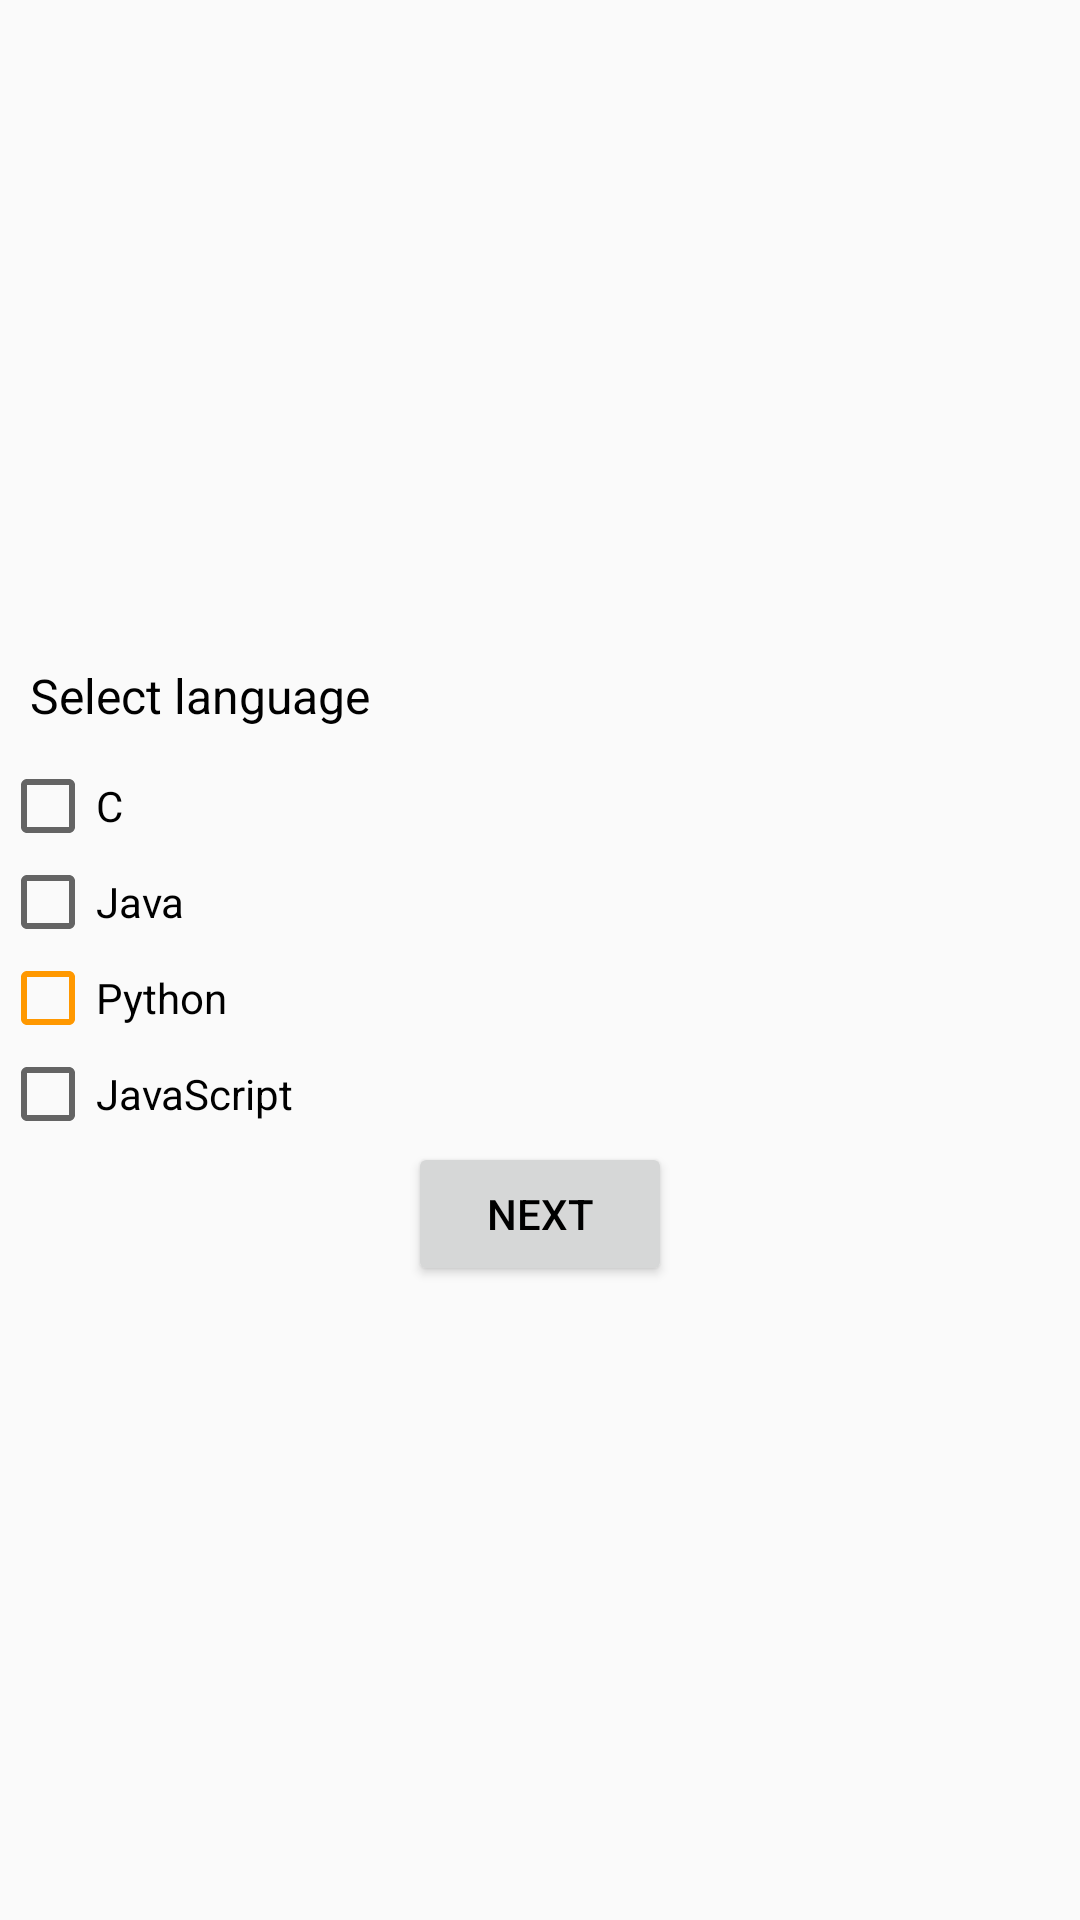

The Android layout XML behind this screen, and the referenced resources:
<!-- AndroidManifest.xml: application theme Theme.MyHelperAndroid -->
<!-- res/layout/activity_checkbox_demo.xml -->
<?xml version="1.0" encoding="utf-8"?>
<LinearLayout
    xmlns:android="http://schemas.android.com/apk/res/android"
    xmlns:tools="http://schemas.android.com/tools"
    xmlns:app="http://schemas.android.com/apk/res-auto"
    android:layout_width="match_parent"
    android:layout_height="match_parent"
    android:orientation="vertical"
    android:gravity="center"
    android:layout_margin="10dp"
    tools:context=".Checkbox_Demo">

    <TextView
        android:layout_width="match_parent"
        android:layout_height="wrap_content"
        android:padding="10dp"
        android:text="Select language"
        android:textSize="16dp"
        android:textColor="#F000"
        />
    <CheckBox
        android:layout_width="match_parent"
        android:layout_height="wrap_content"
        android:text="C"
        android:id="@+id/checkbox_1"
        />
    <CheckBox
        android:layout_width="match_parent"
        android:layout_height="wrap_content"
        android:text="Java"
        android:id="@+id/checkbox_2"
        />
    <CheckBox
        android:layout_width="match_parent"
        android:layout_height="wrap_content"
        android:text="Python"
        android:id="@+id/checkbox_3"
        android:buttonTint="@color/extra"
        />
    <CheckBox
        android:layout_width="match_parent"
        android:layout_height="wrap_content"
        android:text="JavaScript"
        android:id="@+id/checkbox_4"
        />
    <Button
        android:layout_width="wrap_content"
        android:layout_height="wrap_content"
        android:text="Next"
        android:textColor="#F000"
        android:onClick="next_method"/>

  </LinearLayout>
<!-- resources referenced by this layout -->
<resources>
  <color name="extra">#FF9800</color>
  <style name="Theme.MyHelperAndroid" parent="Theme.AppCompat.DayNight.NoActionBar">
          
          <item name="colorPrimary">#00131B</item>
          <item name="colorPrimaryVariant">#00131B</item>
          <item name="colorOnPrimary">#C51313</item>
          
          <item name="colorSecondary">@color/teal_200</item>
          <item name="colorSecondaryVariant">@color/teal_200</item>
          <item name="colorOnSecondary">@color/black</item>
          
          <item name="android:statusBarColor" tools:targetApi="l">?attr/colorPrimaryVariant</item>
          
      </style>
  
      //to create specific Theme
  <style name="Theme.AppCompat.DayNight.NoActionBar">
          <item name="windowActionBar">false</item>
          <item name="windowNoTitle">true</item>
      </style>
  <color name="teal_200">#FF03DAC5</color>
  <color name="black">#FF000000</color>
</resources>
